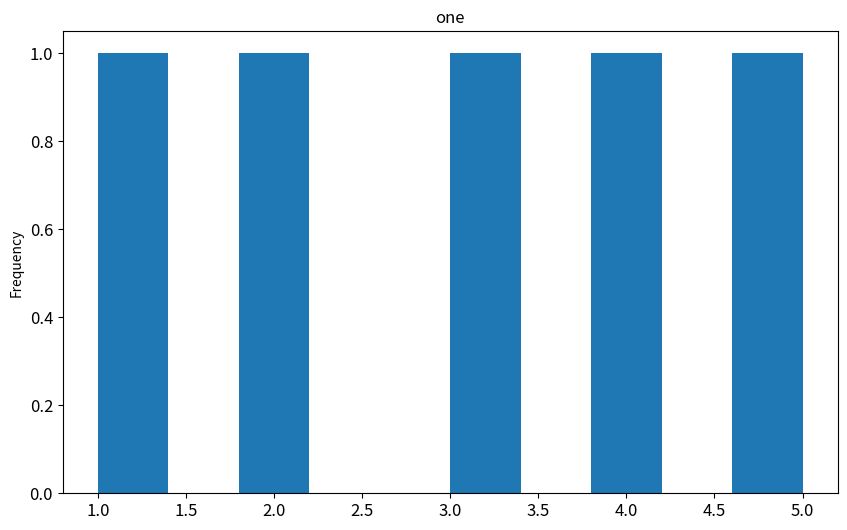
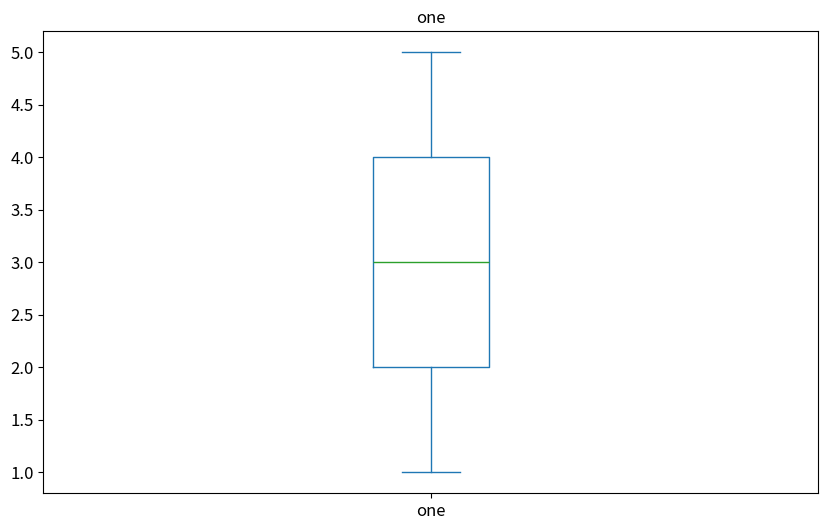

These charts were generated, in order, by the following Python code:
"""
DescribeCol is a function that facilitates data quality testing.

It is a basic function that takes information form a pandas
dataframe and based on the type of the data it
provides information such as:

- data description
- data visualisation
- data examples

USAGE:

describecol(df, n)

df - pandas DataFrame
n - index for the column to be described
"""
import matplotlib.pyplot as plt
import pandas as pd


def describecol(df, n=0):
    """Describe function."""
    colnames = list(df.columns)
    print('The name of the column is {0}\n\n'.format(colnames[n]))

    print('DESCRIPTION\n')
    print(df[colnames[n]].describe())

    print('\n\n')

    print(df[colnames[n:n+1]].head())

    if (df[colnames[n]].dtype.name == 'object') or \
       (df[colnames[n]].dtype.name == 'category'):
        group1 = df.groupby(colnames[n]).size().sort_values(ascending=False)
        print('\n\n TOP ENTRIES\n')
        print(group1.head(20))

        if len(group1) < 16:
            df[colnames[n]].value_counts().plot(kind='bar', figsize=(10, 6),
                                                title=colnames[n], fontsize=12)
            plt.show()
    elif (df[colnames[n]].dtype.name == 'float64') or \
         (df[colnames[n]].dtype.name == 'int64'):
        fig1, ax1 = plt.subplots(1, 1)
        df[colnames[n]].plot.hist(title=colnames[n], figsize=(10, 6),
                                  fontsize=12, ax=ax1)
        plt.show()

        fig2, ax2 = plt.subplots(1, 1)
        df[colnames[n]].plot.box(title=colnames[n], figsize=(10, 6),
                                 fontsize=12, ax=ax2)
        plt.show()
    else:
        print(df[colnames[n]].dtype)


if __name__ == "__main__":
    d = {'one': [1., 2., 3., 4., 5.],
         'two': ['red', 'green', 'green', 'red', 'red']}
    df = pd.DataFrame(d)

    cols = list(df.columns)

    for n in range(0, len(df.columns)):
        describecol(df, n)
